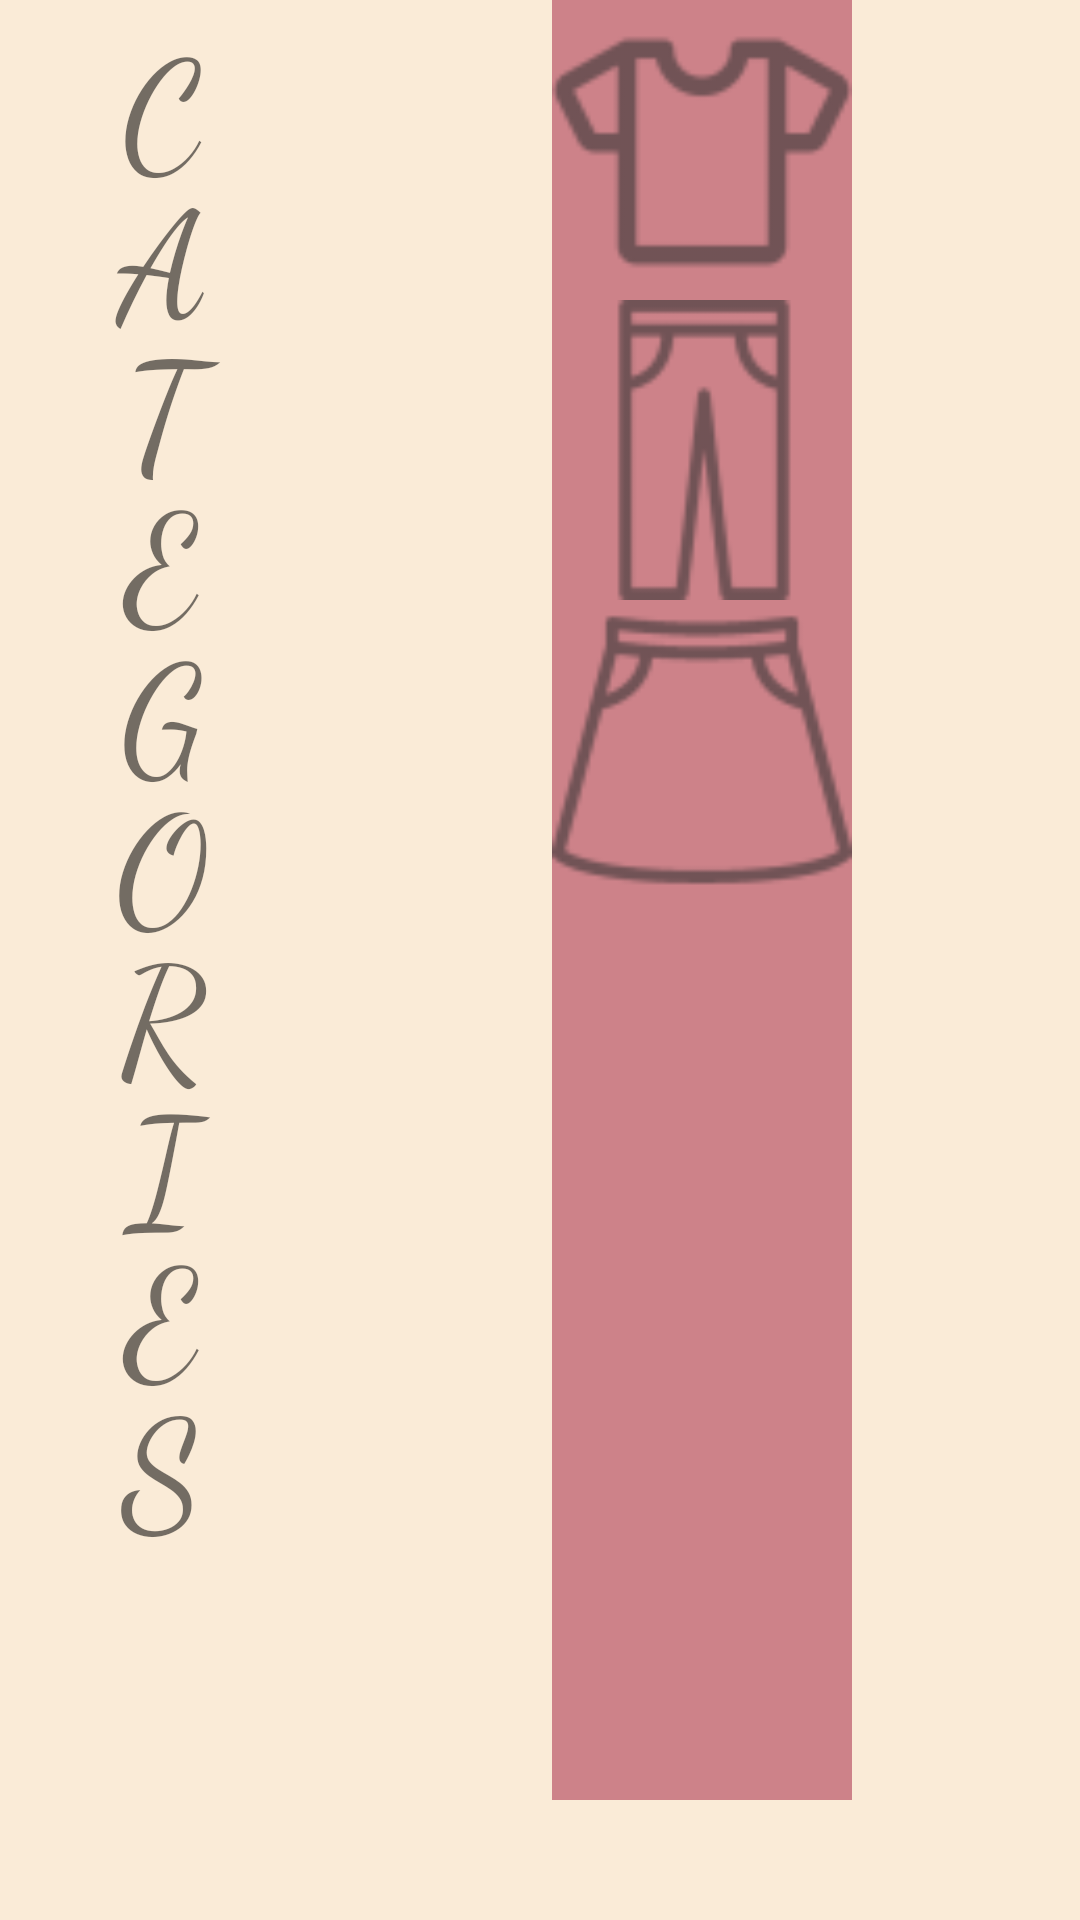

Produce the Android XML layout that renders to this screen, including the resource entries it uses.
<!-- AndroidManifest.xml: application theme Theme.AndroidApp_CITB704 -->
<!-- res/layout/fragment_categories.xml -->
<?xml version="1.0" encoding="utf-8"?>
<LinearLayout xmlns:android="http://schemas.android.com/apk/res/android"
    xmlns:tools="http://schemas.android.com/tools"
    android:layout_width="match_parent"
    android:layout_height="match_parent"
    android:orientation="horizontal"
    xmlns:app="http://schemas.android.com/apk/res-auto"
    android:background="#faebd7"
    tools:context=".Fragments.CategoriesFragment">

        <TextView
            android:layout_width="0dp"
            android:layout_height="match_parent"
            android:layout_weight=".3"
            android:textSize="50sp"
            android:textAllCaps="true"
            android:lineSpacingExtra="-10dp"
            android:textAlignment="center"
            android:text="@string/categories_new_lines"
            android:layout_marginBottom="30dp"
            android:fontFamily="cursive"/>

        <ScrollView
            android:layout_width="0dp"
            android:layout_height="wrap_content"
            android:layout_weight=".7"
            app:layout_constraintBottom_toBottomOf="parent"
            app:layout_constraintEnd_toEndOf="parent"
            app:layout_constraintEnd_toStartOf="parent"
            app:layout_constraintHorizontal_bias="0.5"
            app:layout_constraintStart_toStartOf="parent"
            app:layout_constraintTop_toTopOf="parent">

            <LinearLayout
                android:layout_width="match_parent"
                android:layout_height="wrap_content"
                android:orientation="vertical"
                android:gravity="center"
                android:showDividers="middle"
                android:divider="@drawable/empty_tall_divider">

                <ImageView
                    android:id="@+id/button_tops"
                    style="@style/CategoryButton"
                    android:src="@drawable/ic_action_tops"
                    android:onClick="goToCategory"/>

                <ImageView
                    android:id="@+id/button_pants"
                    style="@style/CategoryButton"
                    android:src="@drawable/ic_action_pants"
                    android:onClick="goToCategory"/>

                <ImageView
                    android:id="@+id/button_skirts"
                    style="@style/CategoryButton"
                    android:src="@drawable/ic_action_skirts"
                    android:onClick="goToCategory"/>

                <ImageView
                    style="@style/CategoryButton"
                    android:onClick="goToCategory"/>

                <ImageView
                    style="@style/CategoryButton"
                    android:onClick="goToCategory"/>

                <ImageView
                    style="@style/CategoryButton"
                    android:onClick="goToCategory"/>

            </LinearLayout>
        </ScrollView>

    </LinearLayout>
<!-- resources referenced by this layout -->
<resources>
  <!-- drawable ic_action_pants: png bitmap (drawable-hdpi, 668 bytes) -->
  <!-- drawable ic_action_skirts: png bitmap (drawable-hdpi, 940 bytes) -->
  <!-- drawable ic_action_tops: png bitmap (drawable-hdpi, 668 bytes) -->
  <string name="categories_new_lines">C\na\nt\ne\ng\no\nr\ni\ne\ns</string>
  <style name="CategoryButton">
          <item name="android:layout_width">100dp</item>
          <item name="android:layout_height">100dp</item>
          <item name="android:background">#cd8289</item>
          <item name="android:contentDescription">Content description</item>
      </style>
  <style name="Theme.AndroidApp_CITB704" parent="Theme.MaterialComponents.DayNight.NoActionBar">
          
          <item name="colorPrimary">@color/purple_500</item>
          <item name="colorPrimaryVariant">@color/purple_700</item>
          <item name="colorOnPrimary">@color/white</item>
          
          <item name="colorSecondary">@color/teal_200</item>
          <item name="colorSecondaryVariant">@color/teal_700</item>
          <item name="colorOnSecondary">@color/black</item>
          
          <item name="android:statusBarColor" tools:targetApi="l">?attr/colorPrimaryVariant</item>
          
      </style>
  <!-- not gathered from this repository: default colours our renderer supplied (Android Studio template values) -->
  <color name="purple_500">#FF6200EE</color>
  <color name="purple_700">#FF3700B3</color>
  <color name="teal_200">#FF03DAC5</color>
  <color name="teal_700">#FF018786</color>
  <color name="black">#FF000000</color>
  <color name="white">#FFFFFFFF</color>
</resources>
